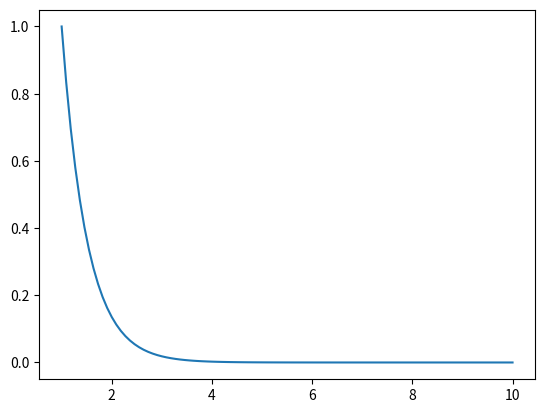

The matplotlib source for this figure:
from numpy import *
from matplotlib.pyplot import *
from scipy.integrate import *

SizeOfHalfKpoint = 10

HalfWaveFunction = np.zeros((SizeOfHalfKpoint, 2))


def ode1(y, t):
    return -2*y


time = linspace(1, 10, 100)
sol1 = odeint(ode1, 1, time)

plot(time, sol1)
show()

print(time)